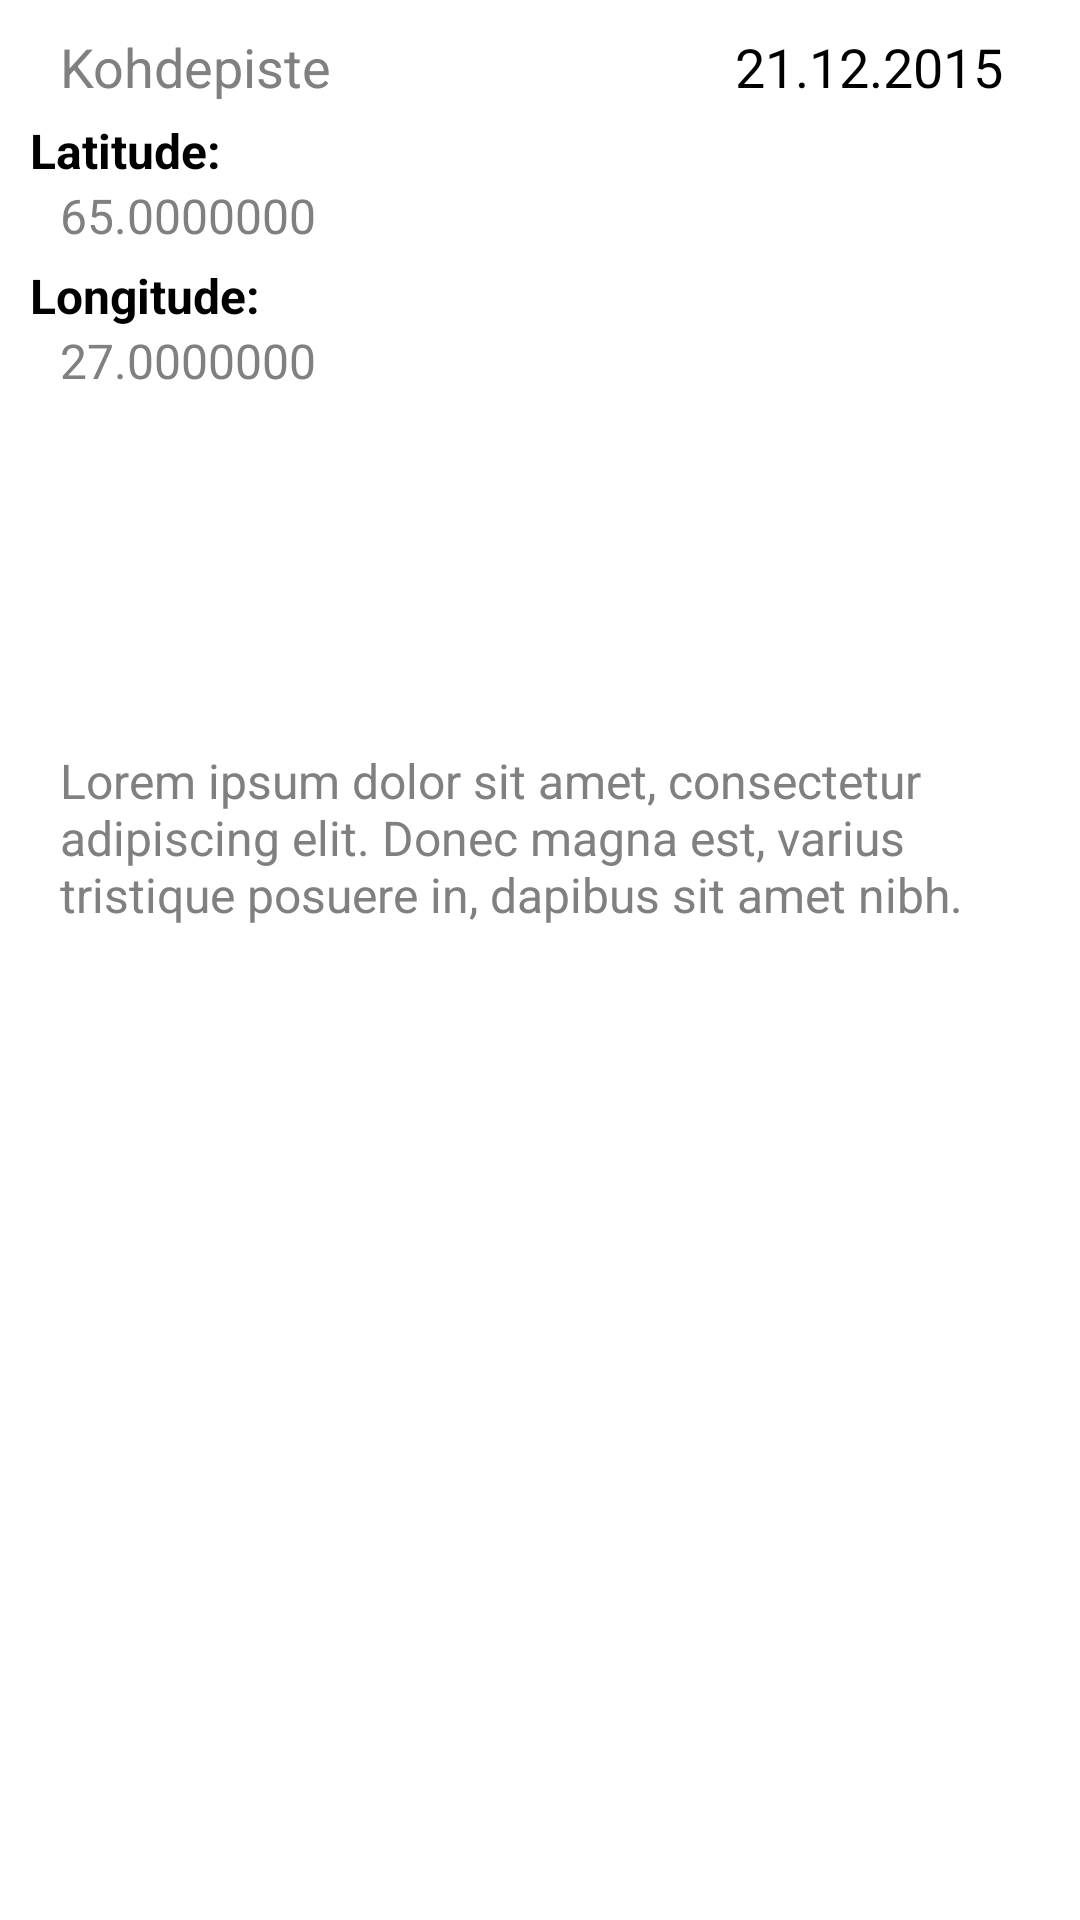

Layout XML and referenced resources for this Android screen:
<!-- AndroidManifest.xml: application theme AppTheme -->
<!-- res/layout/activity_edit_point.xml -->
<?xml version="1.0" encoding="utf-8"?>
<RelativeLayout xmlns:android="http://schemas.android.com/apk/res/android"
    android:orientation="vertical" android:layout_width="match_parent"
    android:layout_height="match_parent"
    android:background="@drawable/tausta">

    <ImageView
        android:id="@+id/image_point_add"
        android:layout_width="200dp"
        android:layout_height="200dp"
        android:layout_marginTop="10dp"
        android:layout_marginRight="10dp"
        android:src="@drawable/ic_action_camera"
        android:layout_below="@+id/txt_point_add_details_date"
        android:layout_alignParentEnd="true" />

    <EditText
        android:id="@+id/edit_txt_point_add_desc"
        android:layout_width="fill_parent"
        android:layout_height="60dp"
        android:layout_marginTop="5dp"
        android:inputType="textMultiLine"
        android:hint="@string/lorem_ipsum"
        android:gravity="top"
        android:layout_marginLeft="10dp"
        android:layout_marginRight="10dp"
        android:layout_below="@+id/image_point_add"
        android:layout_centerHorizontal="true"
        android:background="@drawable/back"
        android:maxLines="11"
        android:paddingLeft="10dp"
        android:overScrollMode="always"
        android:scrollbarStyle="insideInset"
        android:scrollbars="vertical"
        android:textSize="@dimen/routeFontSize"/>

    <TextView
        android:id="@+id/edit_txt_point_add_lat_text"
        android:inputType="numberDecimal"
        android:layout_width="wrap_content"
        android:layout_height="wrap_content"
        android:textSize="@dimen/routeFontSize"
        android:singleLine="true"
        android:maxLength="10"
        android:layout_marginLeft="10dp"
        android:paddingRight="10dp"
        android:paddingLeft="10dp"
        android:hint="65.0000000"
        android:layout_below="@+id/txt_point_add_details_lat_header"/>

    <TextView
        android:id="@+id/edit_txt_point_add_lon_text"
        android:paddingRight="10dp"
        android:paddingLeft="10dp"
        android:inputType="numberDecimal"
        android:layout_width="wrap_content"
        android:layout_height="wrap_content"
        android:textSize="@dimen/routeFontSize"
        android:singleLine="true"
        android:maxLength="10"
        android:layout_marginLeft="10dp"
        android:hint="27.0000000"
        android:layout_below="@+id/txt_point_add_details_lon_header"/>

    <TextView
        android:id="@+id/txt_point_add_details_lat_header"
        android:layout_width="wrap_content"
        android:layout_height="wrap_content"
        android:textSize="@dimen/routeFontSize"
        android:textStyle="bold"
        android:gravity="center"
        android:layout_marginTop="5dp"
        android:layout_marginLeft="10dp"
        android:textAppearance="?android:attr/textAppearanceMedium"
        android:text="Latitude:"
        android:layout_below="@+id/edit_txt_point_add_details_name"/>

    <TextView
        android:id="@+id/txt_point_add_details_lon_header"
        android:layout_width="wrap_content"
        android:layout_height="wrap_content"
        android:textSize="@dimen/routeFontSize"
        android:textStyle="bold"
        android:gravity="center"
        android:layout_marginTop="5dp"
        android:layout_marginLeft="10dp"
        android:textAppearance="?android:attr/textAppearanceMedium"
        android:text="Longitude:"
        android:layout_below="@+id/edit_txt_point_add_lat_text" />

    <TextView
        android:id="@+id/txt_point_add_empty_points"
        android:layout_width="match_parent"
        android:layout_height="wrap_content"
        android:layout_centerInParent="true"
        android:layout_margin="4dp"
        android:gravity="center"
        android:text="@string/no_routes"
        android:textAppearance="?android:attr/textAppearance"
        android:textColor="@android:color/darker_gray"
        android:visibility="gone" />

    <EditText
        android:id="@+id/edit_txt_point_add_details_name"
        android:layout_width="230dp"
        android:layout_height="wrap_content"
        android:textAppearance="?android:attr/textAppearanceLarge"
        android:hint="Kohdepiste"
        android:textSize="@dimen/routeTitleFontSize"
        android:layout_marginTop="10dp"
        android:layout_marginLeft="10dp"
        android:maxLength="40"
        android:singleLine="true"
        android:paddingLeft="10dp"
        android:background="@drawable/back"/>

    <TextView
        android:id="@+id/txt_point_add_details_date"
        android:layout_width="wrap_content"
        android:layout_height="wrap_content"
        android:layout_marginTop="10dp"
        android:layout_marginLeft="5dp"
        android:background="@drawable/back"
        android:gravity="center"
        android:textSize="@dimen/routeTitleFontSize"
        android:layout_toRightOf="@+id/edit_txt_point_add_details_name"
        android:textAppearance="?android:attr/textAppearanceLarge"
        android:text="21.12.2015"/>

    <TextView
        android:id="@+id/weatherTitle"
        android:textStyle="bold"
        android:text="@string/weather_Title"
        style="?android:attr/textAppearanceMedium"
        android:layout_width="wrap_content"
        android:layout_height="wrap_content"
        android:layout_below="@+id/edit_txt_point_add_desc"
        android:layout_marginTop="10dp"
        android:layout_marginLeft="10dp"
        android:visibility="invisible"/>

    

    <ImageView
        android:id="@+id/condIcon"
        android:layout_width="50dp"
        android:layout_height="50dp"
        android:layout_below="@id/weatherTitle"
        android:layout_marginLeft="10dp"
        android:layout_marginTop="10dp"
        android:visibility="invisible"/>

    <TextView
        android:id="@+id/condDescr"
        android:hint="desc"
        android:layout_width="wrap_content"
        android:layout_height="wrap_content"
        android:layout_marginLeft="10dp"
        android:layout_alignBottom="@+id/condIcon"
        android:layout_alignStart="@+id/hum"
        android:visibility="invisible"/>

    <TextView
        android:id="@+id/temp"
        android:hint="@string/common_celsius"
        android:layout_width="wrap_content"
        android:layout_height="wrap_content"
        android:layout_marginLeft="10dp"
        android:layout_alignBaseline="@id/condDescr"
        android:layout_toRightOf="@id/condDescr"
        android:visibility="invisible"/>

    <TextView
        android:id="@+id/pressLab"
        android:layout_width="wrap_content"
        android:layout_height="wrap_content"
        android:layout_alignParentLeft="true"
        android:layout_below="@id/condDescr"
        android:text="@string/weather_preasure"
        android:textStyle="bold"
        android:layout_marginTop="10dp"
        android:layout_marginLeft="10dp"
        android:visibility="invisible"/>

    <TextView
        android:id="@+id/press"
        android:layout_width="wrap_content"
        android:layout_height="wrap_content"
        android:layout_alignBaseline="@id/pressLab"
        android:layout_toRightOf="@id/pressLab"
        android:layout_marginLeft="10dp"
        android:layout_marginTop="10dp"
        android:visibility="invisible"/>

    <TextView
        android:id="@+id/humLab"
        android:layout_width="wrap_content"
        android:layout_height="wrap_content"
        android:layout_alignParentLeft="true"
        android:layout_below="@id/pressLab"
        android:text="@string/weather_humidity"
        android:textStyle="bold"
        android:layout_marginLeft="10dp"
        android:visibility="invisible"/>

    <TextView
        android:id="@+id/hum"
        android:layout_width="wrap_content"
        android:layout_height="wrap_content"
        android:layout_alignBaseline="@id/humLab"
        android:layout_toRightOf="@id/humLab"
        android:layout_marginLeft="10dp"
        android:layout_marginTop="10dp"
        android:visibility="invisible"/>

    <TextView
        android:id="@+id/windLab"
        android:layout_width="wrap_content"
        android:layout_height="wrap_content"
        android:layout_alignParentLeft="true"
        android:layout_below="@id/humLab"
        android:layout_marginLeft="10dp"
        android:text="@string/weather_wind"
        android:textStyle="bold"
        android:visibility="invisible"/>

    <TextView
        android:id="@+id/windSpeed"
        android:layout_width="wrap_content"
        android:layout_height="wrap_content"
        android:layout_alignBaseline="@id/windLab"
        android:layout_toRightOf="@id/windLab"
        android:layout_marginLeft="10dp"
        android:visibility="invisible"/>

    <TextView
        android:id="@+id/windDeg"
        android:layout_width="wrap_content"
        android:layout_height="wrap_content"
        android:layout_alignBaseline="@id/windLab"
        android:layout_toRightOf="@id/windSpeed"
        android:layout_marginLeft="4dp"
        android:visibility="invisible"/>
</RelativeLayout>
<!-- resources referenced by this layout -->
<resources>
  <dimen name="routeFontSize">16dp</dimen>
  <dimen name="routeTitleFontSize">18dp</dimen>
  <!-- drawable ic_action_camera: png bitmap (drawable-ldpi, 433 bytes) -->
  <string name="common_celsius">°C</string>
  <string name="lorem_ipsum">Lorem ipsum dolor sit amet, consectetur adipiscing elit. Donec magna est, varius tristique posuere in, dapibus sit amet nibh. Nam ac purus a nulla imperdiet lobortis at id elit. Sed et sapien nunc. Pellentesque sodales, tortor id convallis convall </string>
  <string name="no_routes">There are no routes in the database. Create a new route, click the Add button at the top right.</string>
  <string name="weather_Title">Weather information</string>
  <string name="weather_humidity">Humidity</string>
  <string name="weather_location">Location</string>
  <string name="weather_preasure">Pressure</string>
  <string name="weather_wind">Wind</string>
  <style name="AppTheme" parent="android:Theme.Holo.Light.DarkActionBar">
          
      </style>
</resources>
